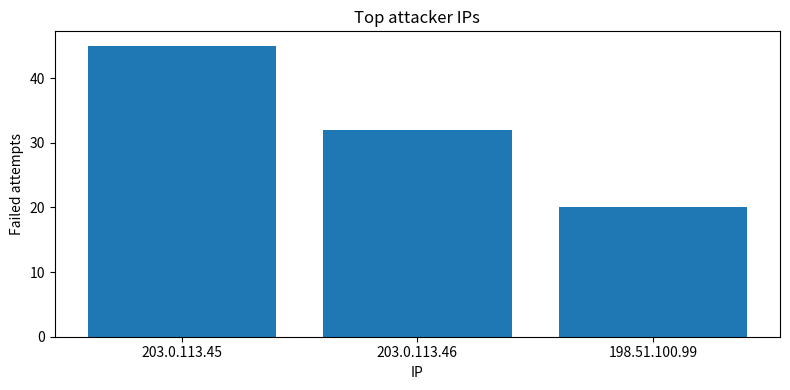

Reproduce this figure in Python.
import matplotlib.pyplot as plt
# sample data
ips = ['203.0.113.45','203.0.113.46','198.51.100.99']
counts = [45, 32, 20]
plt.figure(figsize=(8,4))
plt.bar(ips, counts)
plt.title("Top attacker IPs")
plt.xlabel("IP")
plt.ylabel("Failed attempts")
plt.tight_layout()
plt.savefig("top_attackers.png")
plt.show()